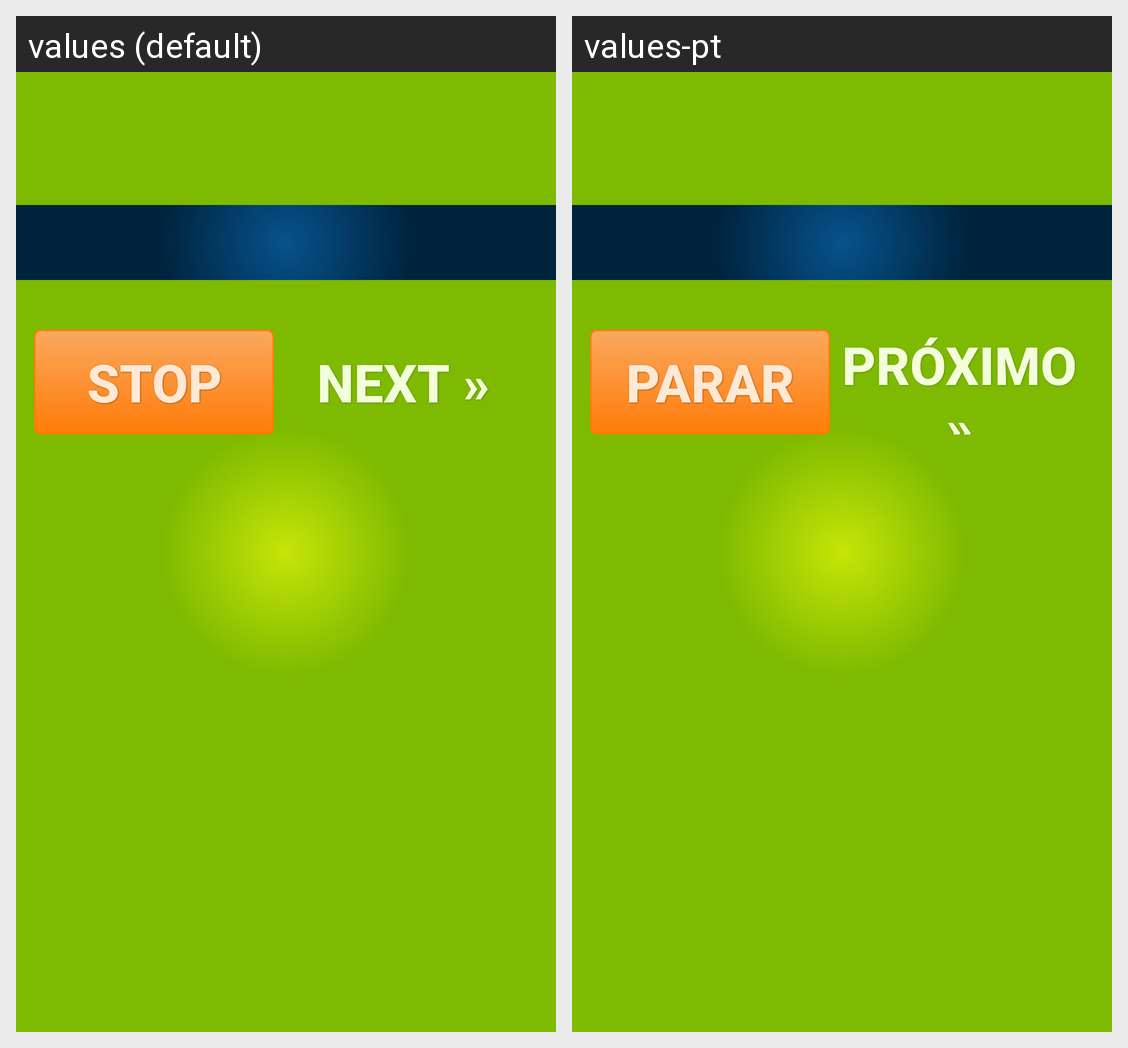

Here is an Android app screen in its default locale and in the app's own translations. Write out the translated-string differences for the strings that appear on this screen.
Android screen res/layout/score_dialog.xml rendered under 2 locales, left to right: values (default), values-pt. Device: Nexus 5 (rendered at 1080×1920; each locale shown at half size, 540×960, under a caption strip naming it); theme Theme.MaterialComponents.DayNight.NoActionBar.
Strings drawn on this screen, with the default value and each locale's value (text and hints the layout hard-codes, and strings that could not be matched under every locale, appear in the picture but are not listed):

btn_next_label
  values: Next »
  values-pt: Próximo »

btn_stop_label
  values: Stop
  values-pt: Parar
